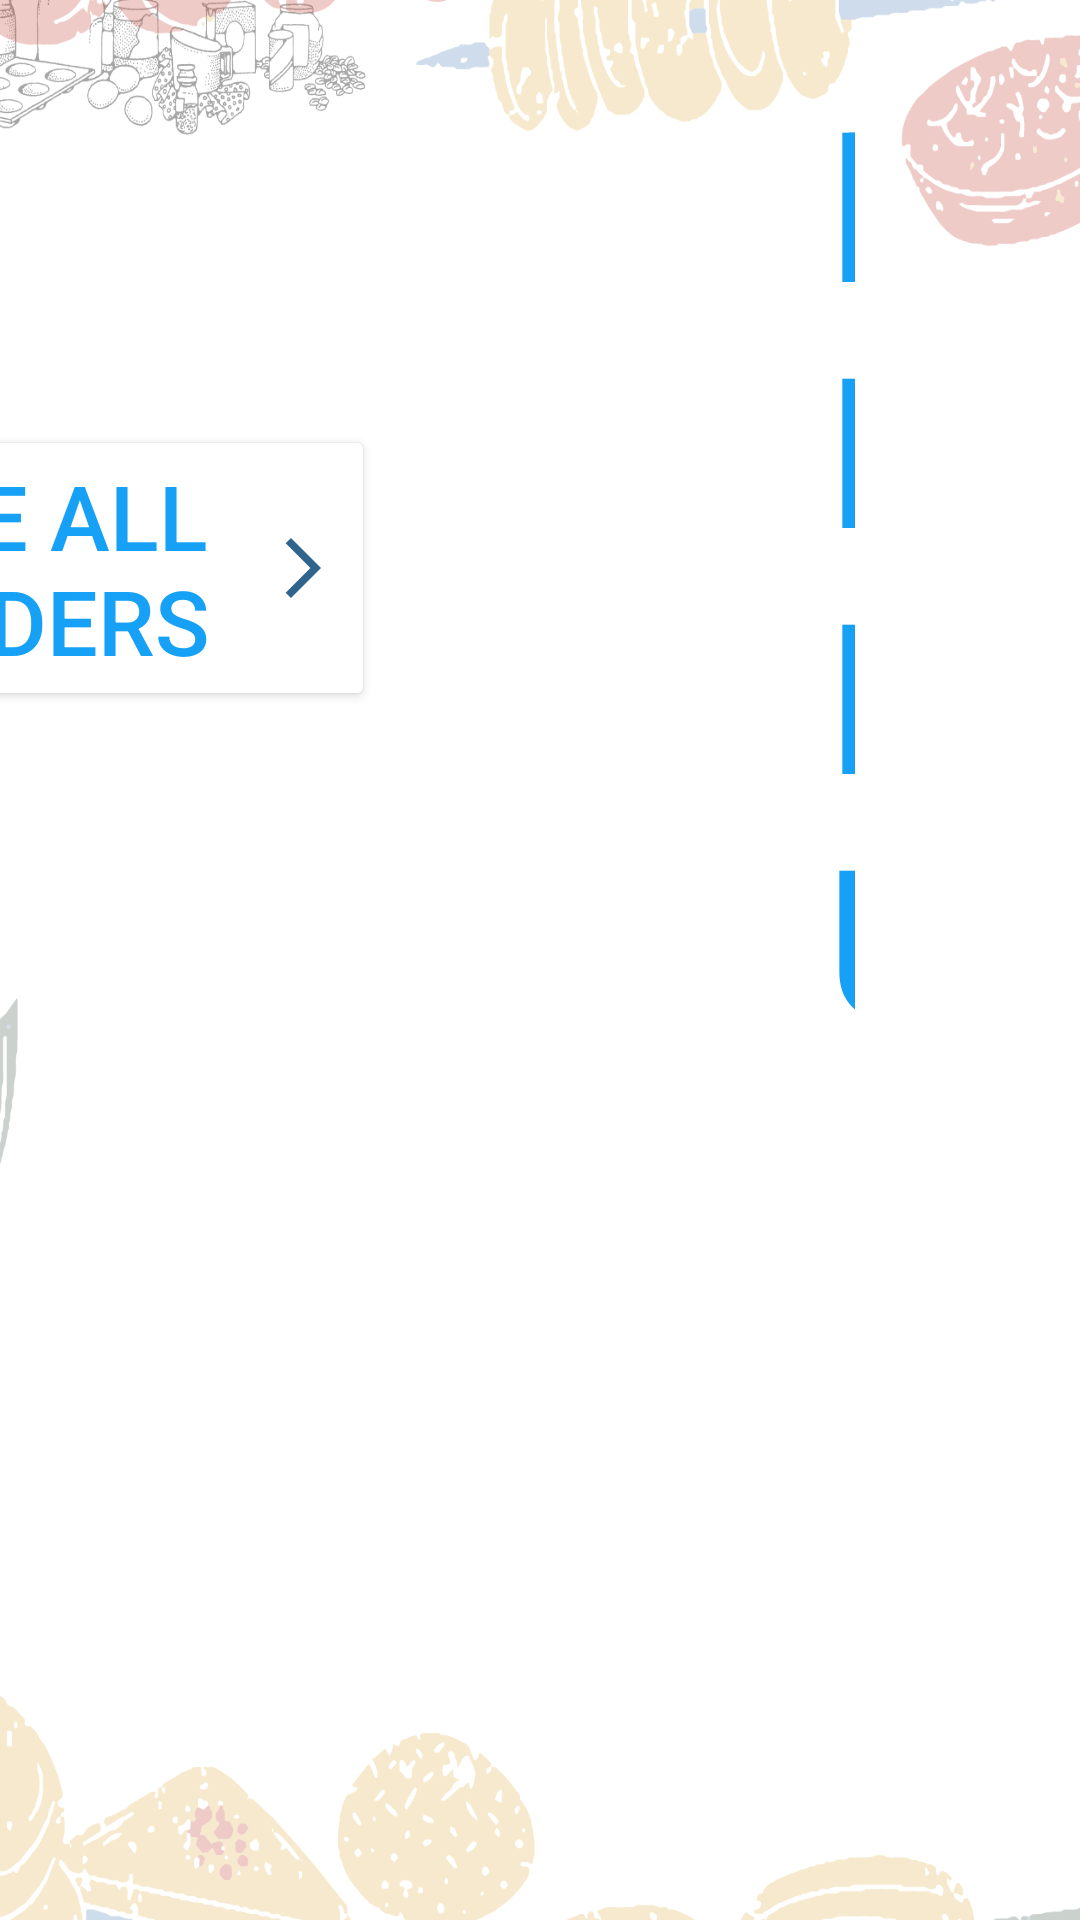

This screen was rendered from an Android layout file. Write that file and the resources it references.
<!-- AndroidManifest.xml: application theme Theme.POS_ADMIN -->
<!-- res/layout/fragment_order.xml -->
<?xml version="1.0" encoding="utf-8"?>
<layout xmlns:android="http://schemas.android.com/apk/res/android"
    xmlns:app="http://schemas.android.com/apk/res-auto"
    xmlns:tools="http://schemas.android.com/tools"
    tools:context=".ShiftsFragment">
    <data>
        <variable
            name="menuViewModel"
            type="com.example.pos.model.MenuViewModel" />
        <variable
            name="orderFragment"
            type="com.example.pos.OrderFragment" />
    </data>

    <LinearLayout
        android:orientation="vertical"
        android:background="@drawable/order_background"
        android:layout_width="match_parent"
        android:layout_height="match_parent">
        <LinearLayout
            android:id="@+id/headerContainer"
            android:layout_width="match_parent"
            android:layout_height="wrap_content"
            android:orientation="horizontal">
        </LinearLayout>
        <LinearLayout
            android:layout_marginTop="20dp"
            android:layout_width="match_parent"
            android:layout_height="wrap_content"
            android:gravity="center"
            android:orientation="horizontal">
            <Button
                android:id="@+id/to_orders"
                android:layout_width="200dp"
                android:layout_height="wrap_content"
                android:text="See All Orders"
                android:textColor="@color/dark_blue"
                android:textSize="30sp"
                android:backgroundTint="@color/white"
                android:drawableEnd="@drawable/ic_baseline_arrow_forward_ios_24"
                android:onClick="@{() -> orderFragment.toOrdersList()}"/>
            <Space
                android:layout_width="150dp"
                android:layout_height="wrap_content"/>
            <TextView
                android:id="@+id/menu_text"
                android:layout_width="wrap_content"
                android:layout_height="wrap_content"
                android:text="MENU"
                android:textSize="70sp"
                android:textColor="@color/dark_blue" />
            <Space
                android:layout_width="150dp"
                android:layout_height="wrap_content"/>

            <LinearLayout
                android:layout_width="wrap_content"
                android:layout_height="wrap_content"
                android:orientation="vertical"
                android:onClick="@{() -> orderFragment.toCart()}">
                <TextView
                    android:id="@+id/total_quantity"
                    android:layout_gravity="center"
                    android:layout_width="wrap_content"
                    android:textColor="@color/black"
                    android:layout_height="wrap_content"
                    android:textSize="25sp"/>
                <ImageView
                    android:layout_width="70dp"
                    android:layout_height="70dp"
                    android:layout_gravity="center"
                    android:src="@drawable/ic_baseline_shopping_cart_24"/>
            </LinearLayout>



        </LinearLayout>

        <androidx.recyclerview.widget.RecyclerView
            android:id="@+id/order_items"
           android:orientation="vertical"
            android:layout_marginLeft="40dp"
            android:layout_marginRight="40dp"
            android:layout_marginTop="40dp"
            android:layout_width="match_parent"
            android:layout_height="0dp"
            android:layout_weight="1"
            app:spanCount="2"
            app:layoutManager="androidx.recyclerview.widget.GridLayoutManager" />
        <com.google.android.material.button.MaterialButtonToggleGroup
            android:id="@+id/btns_container"
            android:layout_width="match_parent"
            android:layout_height="wrap_content"
            android:orientation="horizontal"
            android:layout_marginLeft="50dp"
            android:layout_marginRight="50dp"
            android:gravity="center"
            app:selectionRequired="true"
            app:singleSelection="true"
            android:weightSum="3"
            android:layout_marginTop="20dp"
            app:checkedButton="@+id/food_selected"
            android:layout_alignParentBottom="true"
            android:layout_marginBottom="50dp">
            <Button
                android:id="@+id/food_selected"
                android:layout_width="wrap_content"
                android:layout_height="wrap_content"
                android:text="FOOD"
                android:tag="Food"
                android:layout_weight="1"
                android:gravity="center"
                android:clickable="false"
                style="?attr/materialButtonOutlinedStyle"
                android:textSize="30sp"/>
            <Button
                android:id="@+id/drink_selected"
                android:layout_width="wrap_content"
                android:layout_height="wrap_content"
                android:textSize="30sp"
                android:tag="Drink"
                android:layout_weight="1"
                android:gravity="center"
                style="?attr/materialButtonOutlinedStyle"
                android:text="DRINK"/>
            <Button
                android:id="@+id/dessert_selected"
                android:layout_width="wrap_content"
                android:layout_height="wrap_content"
                android:textSize="30sp"
                android:tag="Dessert"
                android:layout_weight="1"
                android:gravity="center"
                style="?attr/materialButtonOutlinedStyle"
                android:text="DESSERT"/>
        </com.google.android.material.button.MaterialButtonToggleGroup>
    </LinearLayout>

</layout>
<!-- resources referenced by this layout -->
<resources>
  <color name="black">#FF000000</color>
  <color name="dark_blue">#16a1f7</color>
  <color name="white">#FFFFFFFF</color>
  <!-- drawable ic_baseline_arrow_forward_ios_24 (drawable) -->
  <vector android:autoMirrored="true" android:height="24dp"
      android:tint="#2F648C" android:viewportHeight="24"
      android:viewportWidth="24" android:width="24dp" xmlns:android="http://schemas.android.com/apk/res/android">
      <path android:fillColor="@android:color/white" android:pathData="M6.23,20.23l1.77,1.77l10,-10l-10,-10l-1.77,1.77l8.23,8.23z"/>
  </vector>
  <!-- drawable order_background: png bitmap (drawable-v24, 135046 bytes) -->
  <style name="Theme.POS_ADMIN" parent="Theme.MaterialComponents.DayNight.DarkActionBar">
          
  
          <item name="colorPrimary">@color/dark_blue</item>
          <item name="colorPrimaryVariant">@color/black</item>
          <item name="colorOnPrimary">@color/white</item>
          
          <item name="colorSecondary">@color/teal_200</item>
          <item name="colorSecondaryVariant">@color/teal_700</item>
          <item name="colorOnSecondary">@color/black</item>
          
          <item name="android:statusBarColor">?attr/colorPrimaryVariant</item>
          
  
      </style>
  <color name="teal_200">#FF03DAC5</color>
  <color name="teal_700">#FF018786</color>
</resources>
